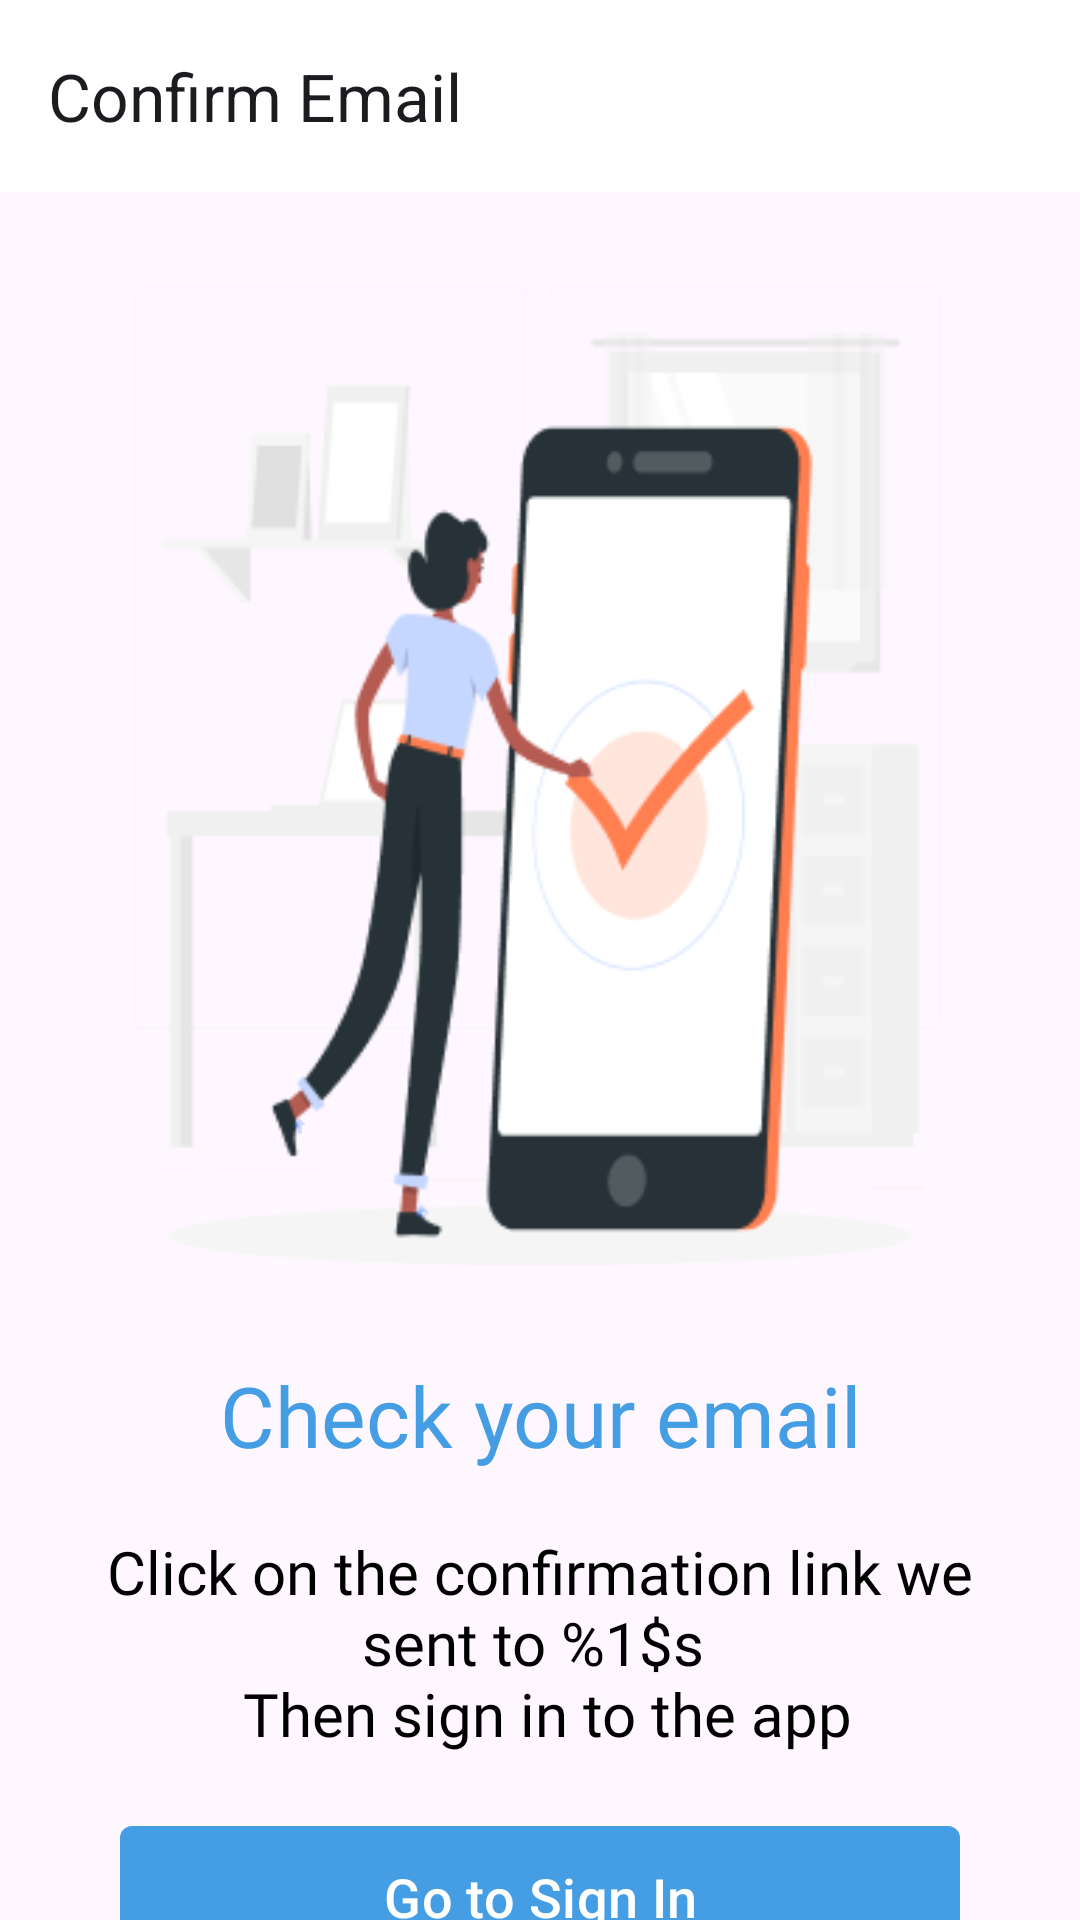

Produce the Android XML layout that renders to this screen, including the resource entries it uses.
<!-- AndroidManifest.xml: application theme Theme.Edu -->
<!-- res/layout/fragment_notification.xml -->
<?xml version="1.0" encoding="utf-8"?>
<androidx.constraintlayout.widget.ConstraintLayout xmlns:android="http://schemas.android.com/apk/res/android"
    xmlns:app="http://schemas.android.com/apk/res-auto"
    xmlns:tools="http://schemas.android.com/tools"
    android:layout_width="match_parent"
    android:layout_height="match_parent"
    tools:context=".views.signup.NotificationFragment">

    <com.google.android.material.appbar.MaterialToolbar
        android:id="@+id/materialToolbar"
        android:layout_width="match_parent"
        android:layout_height="wrap_content"
        android:background="@color/white"
        android:minHeight="?attr/actionBarSize"
        android:theme="?attr/actionBarTheme"
        app:layout_constraintEnd_toEndOf="parent"
        app:layout_constraintStart_toStartOf="parent"
        app:layout_constraintTop_toTopOf="parent"
        app:title="Confirm Email" />

    <LinearLayout
        android:layout_width="match_parent"
        android:layout_height="wrap_content"
        android:layout_marginBottom="10dp"
        android:orientation="vertical"
        android:padding="20dp"
        app:layout_constraintBottom_toBottomOf="parent"
        app:layout_constraintEnd_toEndOf="parent"
        app:layout_constraintHorizontal_bias="0.0"
        app:layout_constraintStart_toStartOf="parent"
        app:layout_constraintTop_toBottomOf="@+id/materialToolbar"
        app:layout_constraintVertical_bias="0.0">


        <ImageView
            android:layout_width="match_parent"
            android:layout_height="wrap_content"
            android:src="@drawable/confirm_email" />

        <TextView
            android:layout_width="match_parent"
            android:layout_height="wrap_content"
            android:layout_marginTop="20dp"
            android:fontFamily="@font/merriweathersans_bold"
            android:text="Check your email"
            android:textAlignment="center"
            android:textColor="@color/blue"
            android:textSize="28sp" />

        <TextView
            android:id="@+id/textView"
            android:layout_width="match_parent"
            android:layout_height="wrap_content"
            android:layout_marginTop="20dp"
            android:fontFamily="@font/merriweathersans_bold"
            android:text="@string/register_email"
            android:textAlignment="center"
            android:textColor="@color/black"
            android:textSize="20sp" />

        <com.google.android.material.button.MaterialButton
            android:id="@+id/btnGoToSignIn"
            android:layout_width="match_parent"
            android:layout_height="55dp"
            android:layout_margin="20dp"
            android:text="Go to Sign In"
            android:textSize="18sp"
            app:backgroundTint="@color/blue"
            app:cornerRadius="4dp" />

    </LinearLayout>


</androidx.constraintlayout.widget.ConstraintLayout>
<!-- resources referenced by this layout -->
<resources>
  <color name="black">#FF000000</color>
  <color name="blue">#459DE4</color>
  <color name="white">#FFFFFFFF</color>
  <!-- drawable confirm_email: png bitmap (drawable, 19328 bytes) -->
  <string name="register_email">Click on the confirmation link we sent to %1$s \n Then sign in to the app</string>
  <style name="Theme.Edu" parent="Base.Theme.Edu">
          <item name="background">@color/white</item>
      </style>
  <style name="Base.Theme.Edu" parent="Theme.Material3.DayNight.NoActionBar">
          
          <item name="android:windowIsTranslucent">true</item>
          <item name="colorPrimaryDark">@color/blue</item>
          <item name="android:windowLightStatusBar">true</item>
          
      </style>
</resources>
